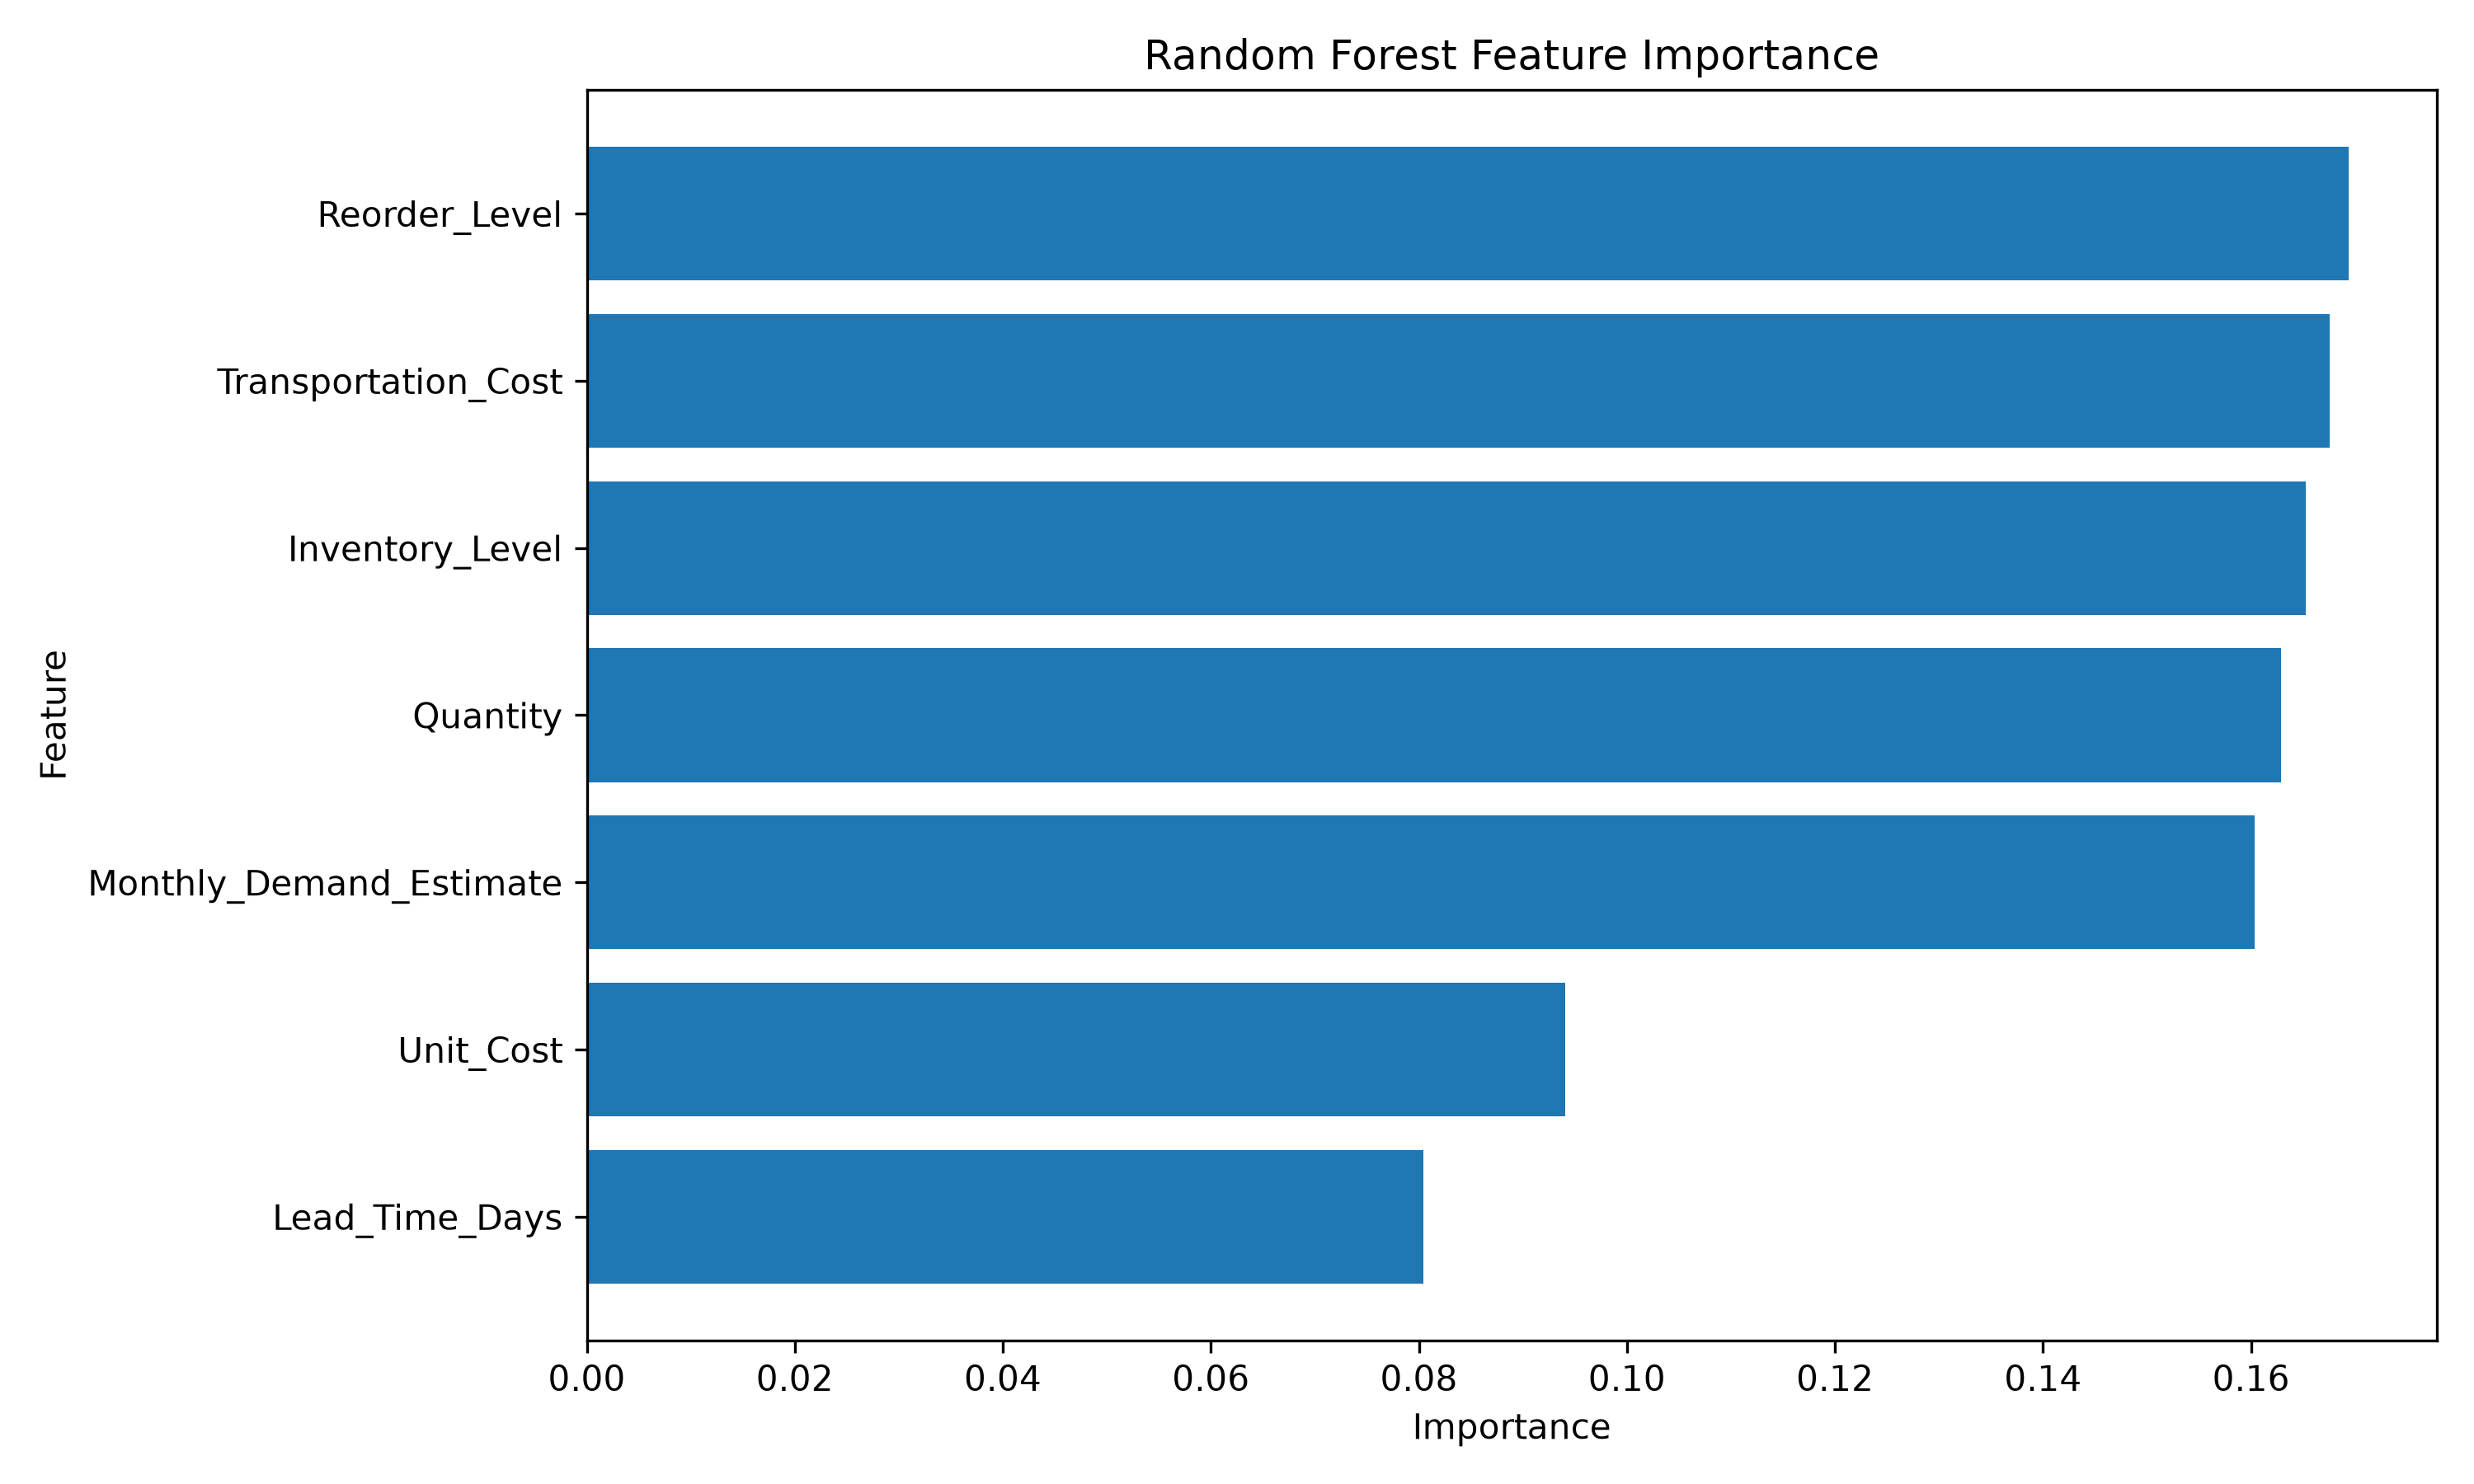

The table this chart was drawn from, first rows:
Feature, Importance
Reorder_Level, 0.1694
Transportation_Cost, 0.1675
Inventory_Level, 0.1653
Quantity, 0.1629
Monthly_Demand_Estimate, 0.1604
Unit_Cost, 0.0941
Lead_Time_Days, 0.08044
